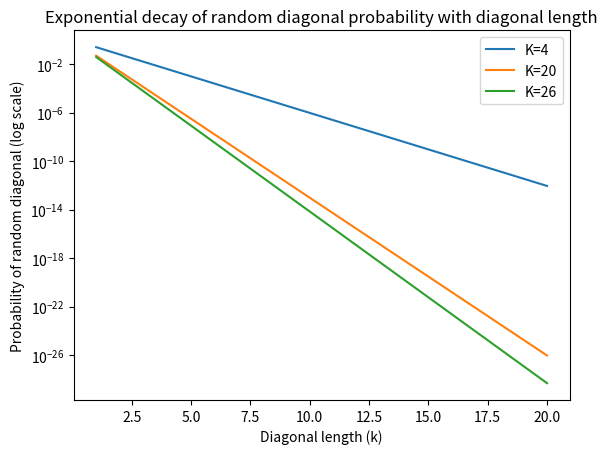

Recreate this plot in Python.
import matplotlib.pyplot as plt
import numpy as np

# Alphabet sizes
Ks = [4, 20, 26]

# Range of diagonal lengths
k_values = np.arange(1, 21)

# Create plot
plt.figure()

for K in Ks:
    p_match = 1 / K
    probabilities = p_match ** k_values
    plt.plot(k_values, probabilities, label=f"K={K}")

# Log scale for exponential decay visualization
plt.yscale("log")

# Labels and title
plt.xlabel("Diagonal length (k)")
plt.ylabel("Probability of random diagonal (log scale)")
plt.title("Exponential decay of random diagonal probability with diagonal length")

# Legend
plt.legend()

# Show plot
plt.show()
